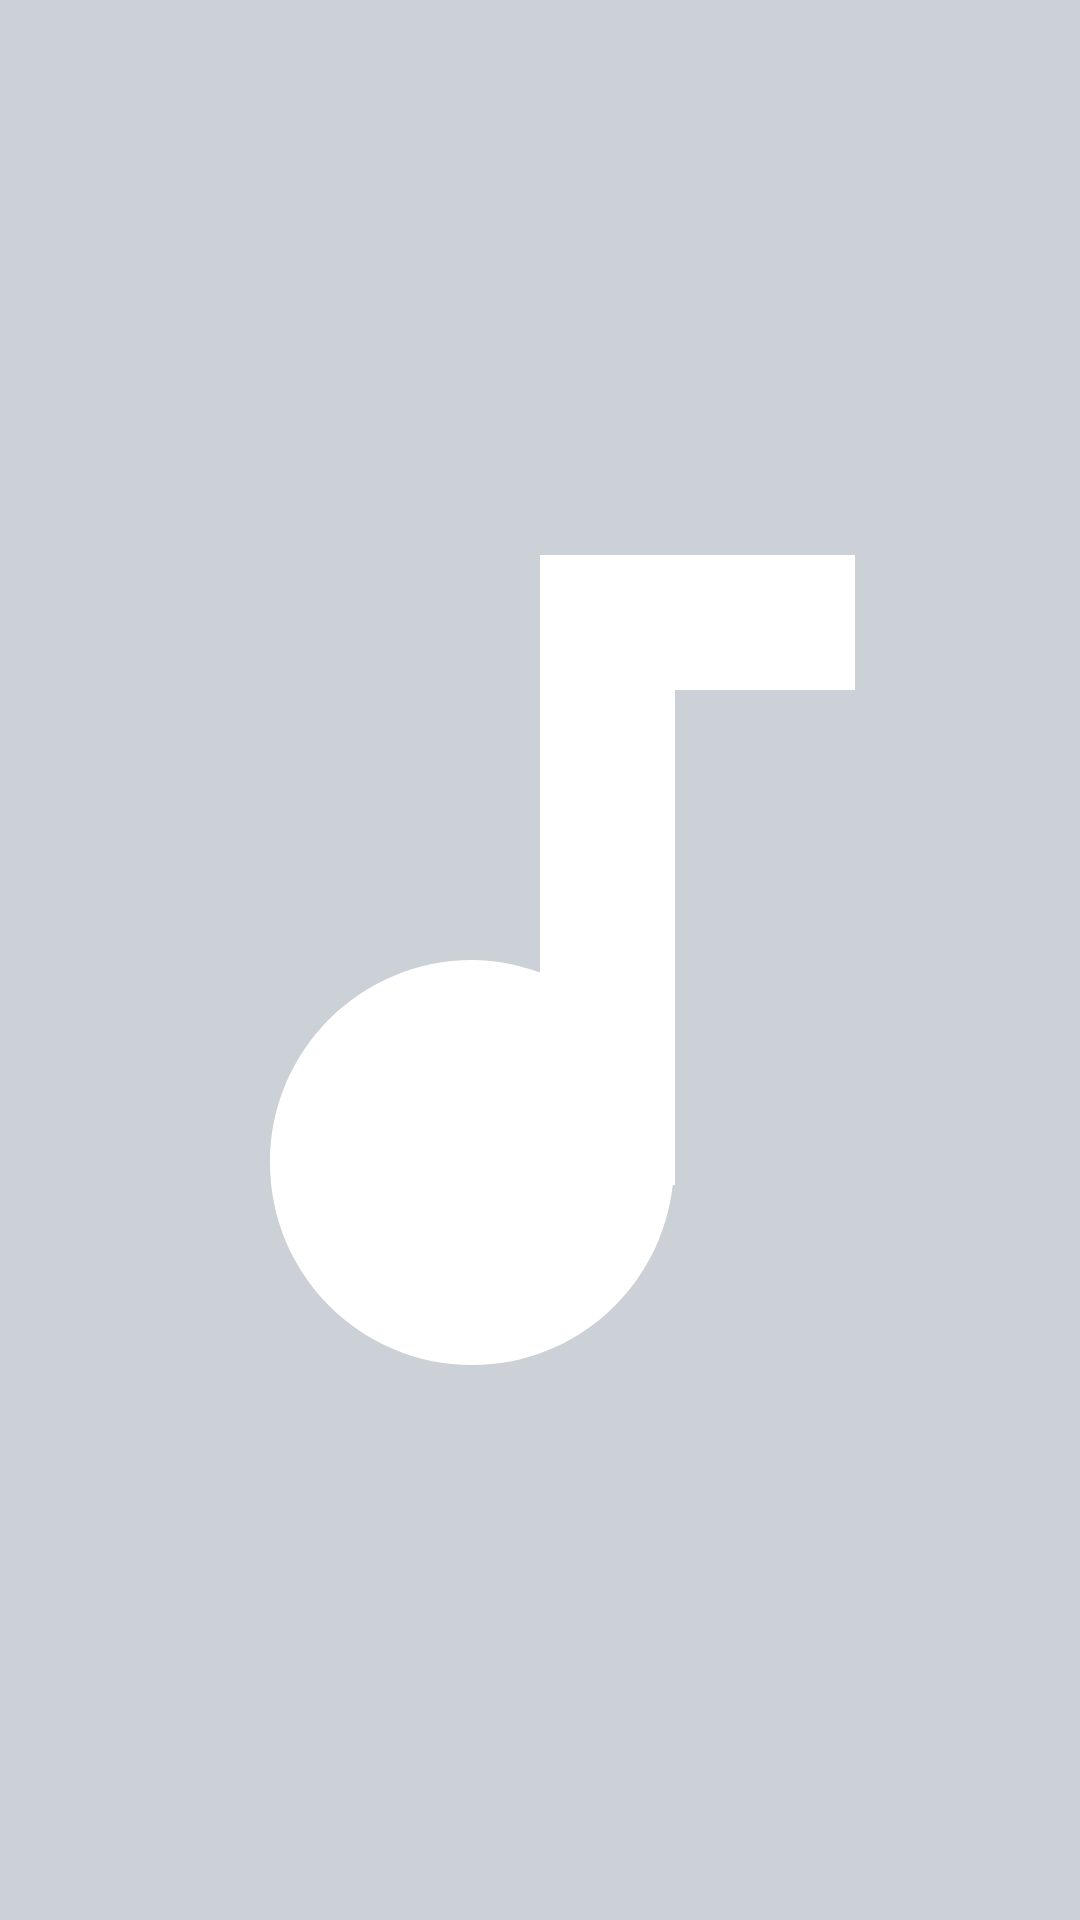

Produce the Android XML layout that renders to this screen, including the resource entries it uses.
<!-- AndroidManifest.xml: application theme AppTheme -->
<!-- res/layout/bottomsheet_middle_img.xml -->
<?xml version="1.0" encoding="utf-8"?>
<RelativeLayout
    xmlns:android="http://schemas.android.com/apk/res/android"
    xmlns:app="http://schemas.android.com/apk/res-auto"
    android:layout_width="match_parent"
    android:layout_height="match_parent">


    <ImageView
        android:id="@+id/image"
        android:layout_width="match_parent"
        android:layout_height="match_parent"
        android:clickable="true"
        android:focusable="true"
        android:background="#CBD1D6"
        app:srcCompat="@drawable/ic_audiotrack" />

    <TextView
        android:id="@+id/text"
        android:layout_width="wrap_content"
        android:layout_height="wrap_content"
        android:visibility="gone"
        android:layout_alignParentEnd="true"
        android:layout_alignParentBottom="true"
        android:layout_marginEnd="5dp"
        android:layout_marginBottom="15dp"
        android:clickable="true"
        android:focusable="true"
        android:text="TextView TextView" />
</RelativeLayout>
<!-- resources referenced by this layout -->
<resources>
  <!-- drawable ic_audiotrack (drawable-anydpi) -->
  <vector xmlns:android="http://schemas.android.com/apk/res/android"
      android:width="24dp"
      android:height="24dp"
      android:viewportWidth="24"
      android:viewportHeight="24"
      android:tint="#ffffff">
      <path
          android:fillColor="#FF000000"
          android:pathData="M12,3v9.28c-0.47,-0.17 -0.97,-0.28 -1.5,-0.28C8.01,12 6,14.01 6,16.5S8.01,21 10.5,21c2.31,0 4.2,-1.75 4.45,-4H15V6h4V3h-7z"/>
  </vector>
  <style name="AppTheme" parent="Theme.AppCompat.Light.DarkActionBar">
          <item name="windowActionBar">false</item>
          <item name="windowNoTitle">true</item>
          
          <item name="colorPrimary">@color/colorPrimary</item>
          <item name="colorPrimaryDark">@color/colorPrimaryDark</item>
          <item name="colorAccent">@color/colorPrimary</item>
      </style>
  <color name="colorPrimary">#3F51B5</color>
  <color name="colorPrimaryDark">#303F9F</color>
</resources>
